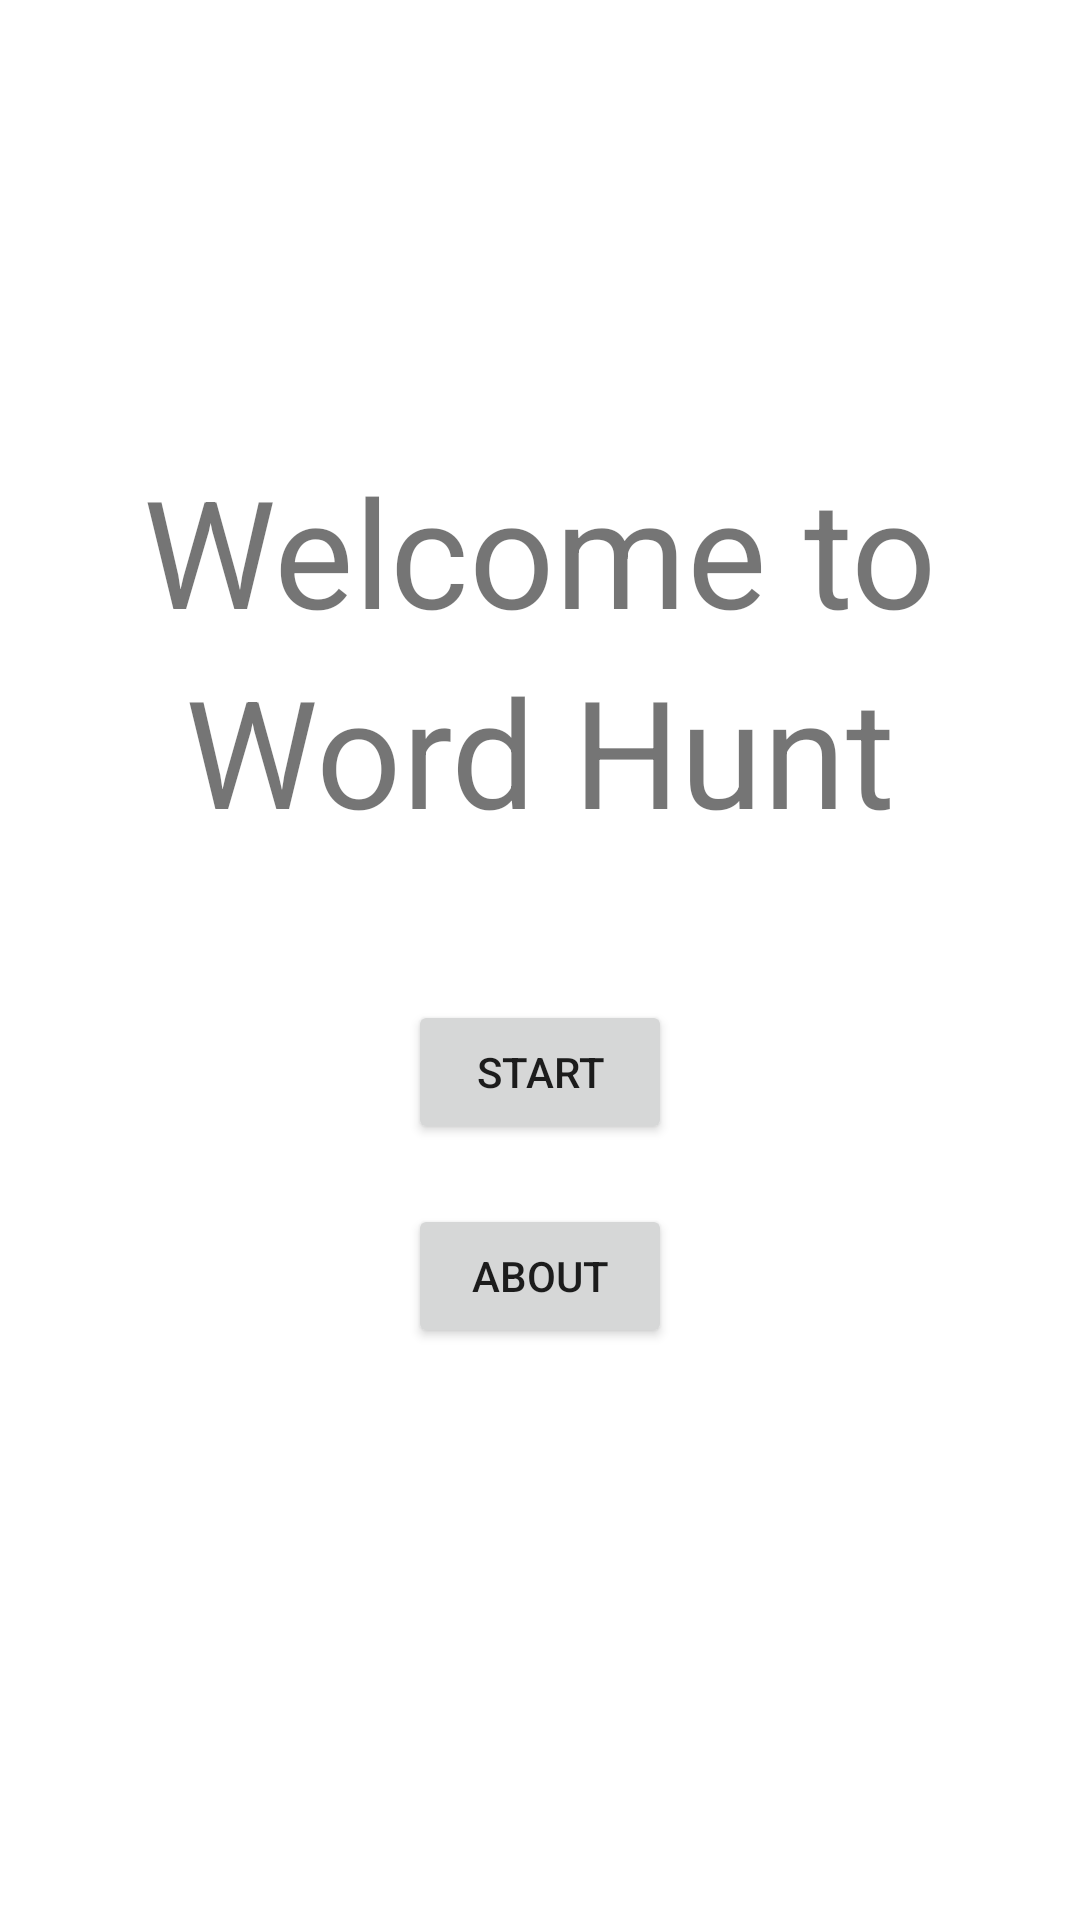

The Android layout XML behind this screen, and the referenced resources:
<!-- AndroidManifest.xml: application theme Theme.Lecture17ExerAnil -->
<!-- res/layout/fragment_startpage.xml -->
<?xml version="1.0" encoding="utf-8"?>
<androidx.constraintlayout.widget.ConstraintLayout xmlns:android="http://schemas.android.com/apk/res/android"
    xmlns:app="http://schemas.android.com/apk/res-auto"
    xmlns:tools="http://schemas.android.com/tools"
    android:id="@+id/frameLayout4"
    android:layout_width="match_parent"
    android:layout_height="match_parent"
    tools:context=".startpage" >

    <TextView
        android:id="@+id/welcomeTo"
        android:layout_width="wrap_content"
        android:layout_height="wrap_content"
        android:layout_marginTop="150dp"
        android:gravity="center"
        android:text="@string/welcomeTo"
        android:textSize="50dp"
        app:layout_constraintEnd_toEndOf="parent"
        app:layout_constraintStart_toStartOf="parent"
        app:layout_constraintTop_toTopOf="parent" />

    <TextView
        android:id="@+id/wordGuess"
        android:layout_width="wrap_content"
        android:layout_height="wrap_content"
        android:gravity="center"
        android:text="@string/wordGuess"
        android:textSize="50dp"
        app:layout_constraintEnd_toEndOf="parent"
        app:layout_constraintStart_toStartOf="parent"
        app:layout_constraintTop_toBottomOf="@+id/welcomeTo" />

    <Button
        android:id="@+id/startButton"
        android:layout_width="wrap_content"
        android:layout_height="wrap_content"
        android:layout_marginTop="50dp"
        android:text="@string/start"
        app:layout_constraintEnd_toEndOf="parent"
        app:layout_constraintStart_toStartOf="parent"
        app:layout_constraintTop_toBottomOf="@+id/wordGuess" />

    <Button
        android:id="@+id/about"
        android:layout_width="wrap_content"
        android:layout_height="wrap_content"
        android:layout_marginTop="20dp"
        android:text="@string/about"
        app:layout_constraintEnd_toEndOf="parent"
        app:layout_constraintStart_toStartOf="parent"
        app:layout_constraintTop_toBottomOf="@+id/startButton" />
</androidx.constraintlayout.widget.ConstraintLayout>
<!-- resources referenced by this layout -->
<resources>
  <string name="about">About</string>
  <string name="start">Start</string>
  <string name="welcomeTo">Welcome to</string>
  <string name="wordGuess">Word Hunt</string>
  <style name="Theme.Lecture17ExerAnil" parent="Theme.MaterialComponents.DayNight.DarkActionBar">
          
          <item name="colorPrimary">@color/purple_500</item>
          <item name="colorPrimaryVariant">@color/purple_700</item>
          <item name="colorOnPrimary">@color/white</item>
          
          <item name="colorSecondary">@color/teal_200</item>
          <item name="colorSecondaryVariant">@color/teal_700</item>
          <item name="colorOnSecondary">@color/black</item>
          
          <item name="android:statusBarColor" tools:targetApi="l">?attr/colorPrimaryVariant</item>
          
      </style>
  <!-- not gathered from this repository: default colours our renderer supplied (Android Studio template values) -->
  <color name="purple_500">#FF6200EE</color>
  <color name="purple_700">#FF3700B3</color>
  <color name="teal_200">#FF03DAC5</color>
  <color name="teal_700">#FF018786</color>
  <color name="black">#FF000000</color>
  <color name="white">#FFFFFFFF</color>
</resources>
